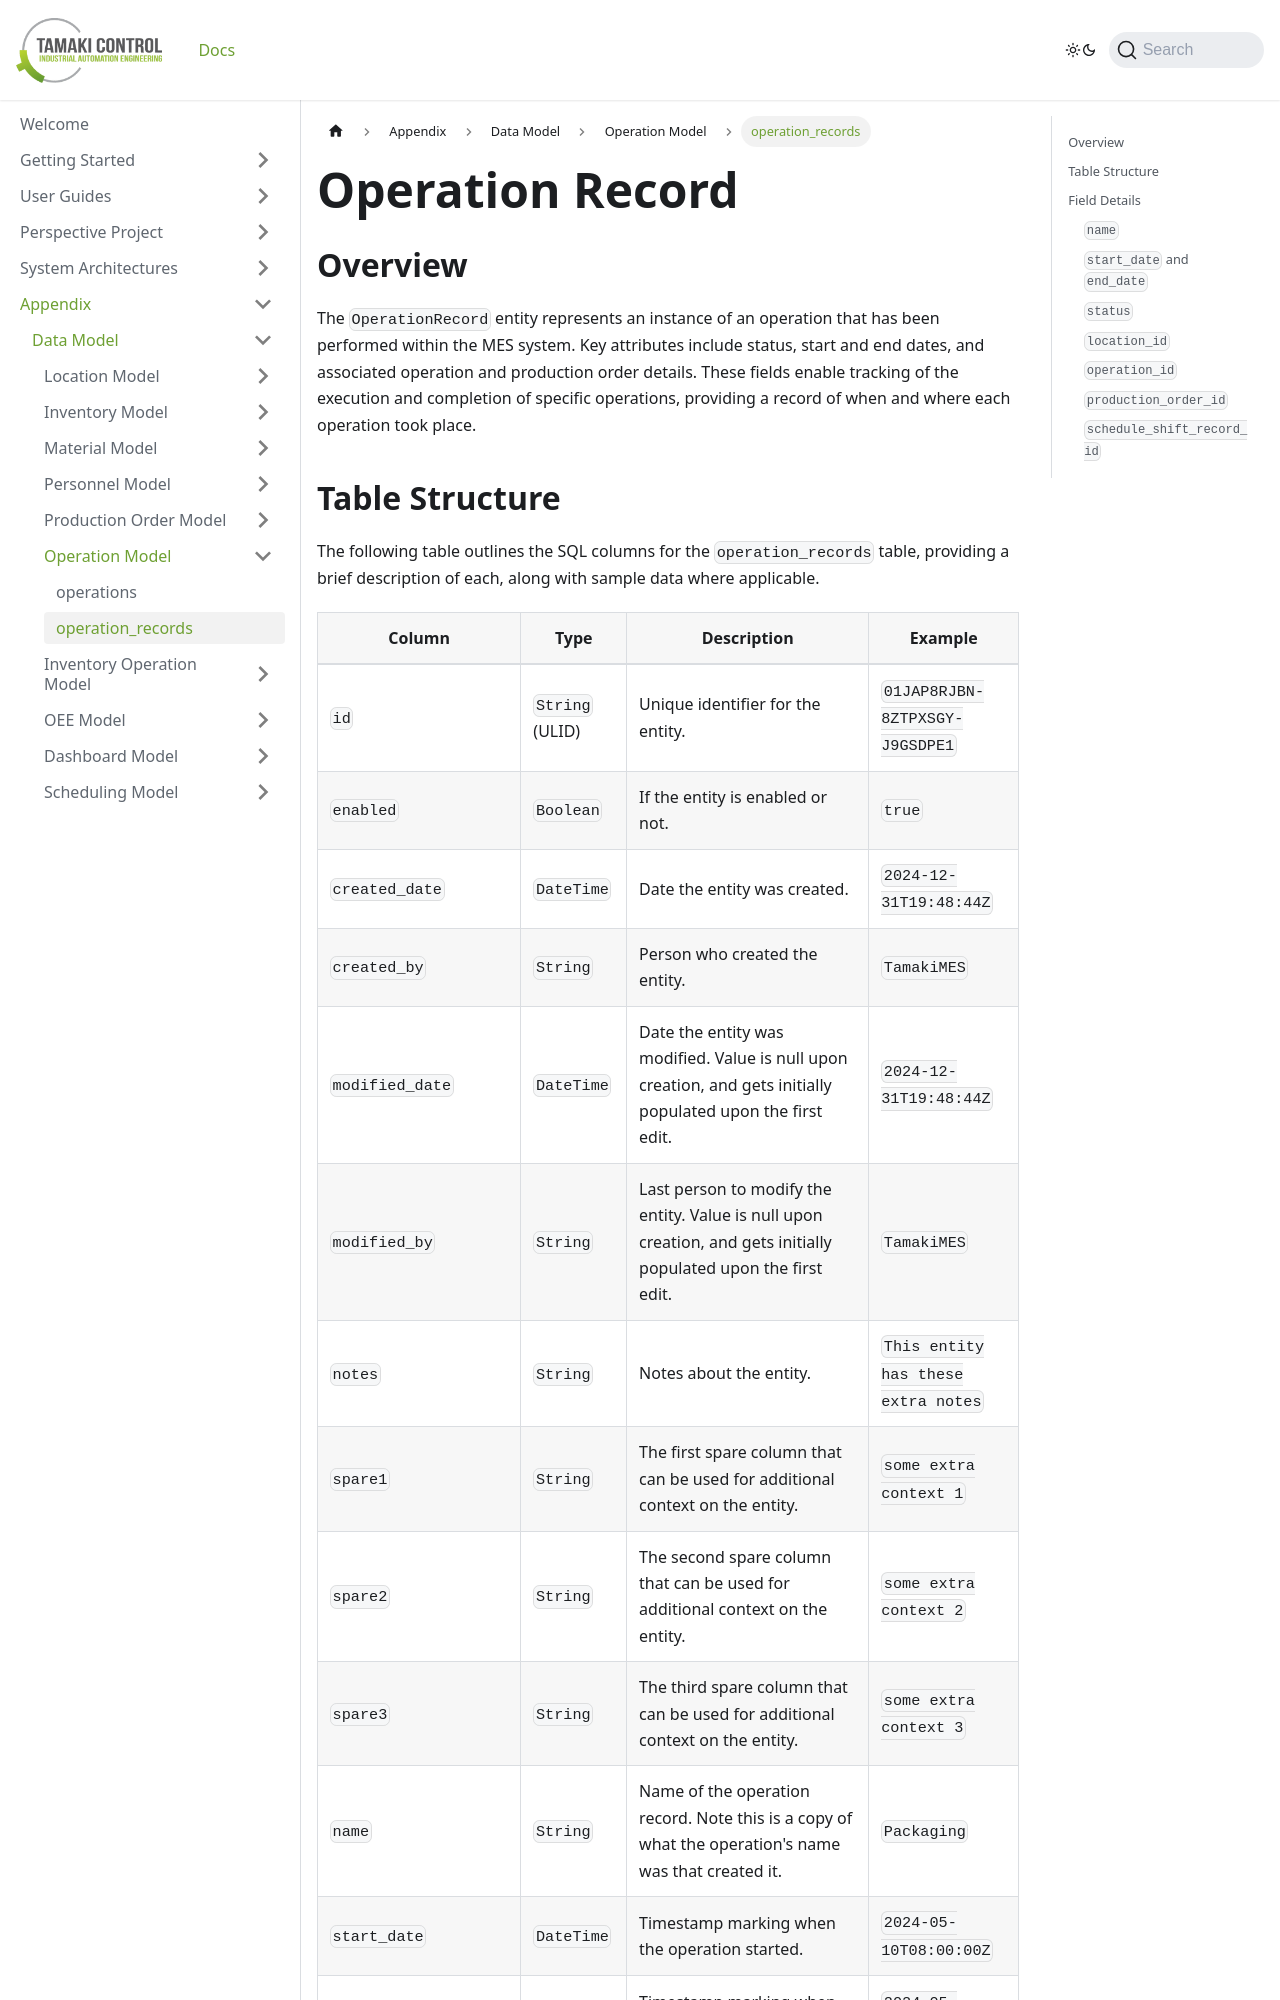

repository: TamakiControl/tamaki-mes-docs · page: docs/appendix/data-model/operation-model/operation-record/index.html · generator: docusaurus

---
sidebar_position: 3
title: "operation_records"
description: "Documentation for the operation_records table, outlining its columns and structure."
---

# Operation Record

## Overview

The `OperationRecord` entity represents an instance of an operation that has been performed within the MES system.
Key attributes include status, start and end dates, and associated operation and production order details.
These fields enable tracking of the execution and completion of specific operations, providing a record of when and where each operation took place.
